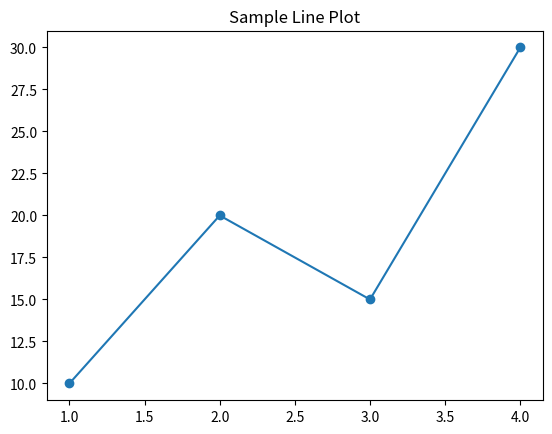

Recreate this plot in Python.
# LAB 1: Python Libraries & Basic Data Structures
import numpy as np
import pandas as pd
import matplotlib.pyplot as plt

print("--- 1. NumPy Array Operations ---")
arr = np.array([10, 20, 30, 40, 50])
print("Array:", arr)
print(f"Mean: {arr.mean()}, Sum: {arr.sum()}")

print("\n--- 2. Pandas DataFrame ---")
df = pd.DataFrame({"Name": ["Aditya", "Rohan", "Pooja"], "Marks": [85, 92, 78]})
print(df)

print("\n--- 3. Matplotlib Line Plot ---")
plt.plot([1, 2, 3, 4], [10, 20, 15, 30], marker='o')
plt.title("Sample Line Plot")
plt.savefig("lib_exploration_plot.png")
print("Saved plot to 'lib_exploration_plot.png'")

print("\n--- 4. List Operations ---")
lst = [10, 20, 30]
lst.append(40)
lst.insert(1, 15)
print("List after append & insert:", lst)
print("Popped item:", lst.pop())

print("\n--- 5. Dictionary Operations ---")
d = {"name": "Aditya", "course": "DSML"}
d["semester"] = 5
print("Dictionary:", d)
print("Access key 'name':", d["name"])

print("\n--- 6. Set Operations ---")
s1 = {1, 2, 3}
s2 = {3, 4, 5}
print("Set A:", s1, "| Set B:", s2)
print("Union:", s1 | s2)
print("Intersection:", s1 & s2)

print("\n--- 7. Stack Simulation (LIFO) ---")
stack = []
stack.append("A")
stack.append("B")
print("Stack:", stack)
print("Popped:", stack.pop())

print("\n--- 8. Queue Simulation (FIFO) ---")
queue = []
queue.append("First")
queue.append("Second")
print("Queue:", queue)
print("Dequeued:", queue.pop(0))
